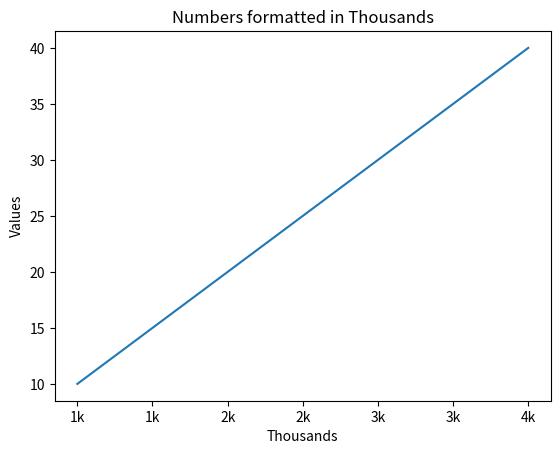

Python code for this plot:
import matplotlib.pyplot as plt
import matplotlib.ticker as ticker

# Sample data
x = [1000, 2000, 3000, 4000]
y = [10, 20, 30, 40]

plt.plot(x, y)

# Define the formatter function
def format_func(value, tick_number):
    return f'{int(value / 1000)}k'

plt.gca().xaxis.set_major_formatter(ticker.FuncFormatter(format_func))

plt.xlabel('Thousands')
plt.ylabel('Values')
plt.title('Numbers formatted in Thousands')
plt.show()
